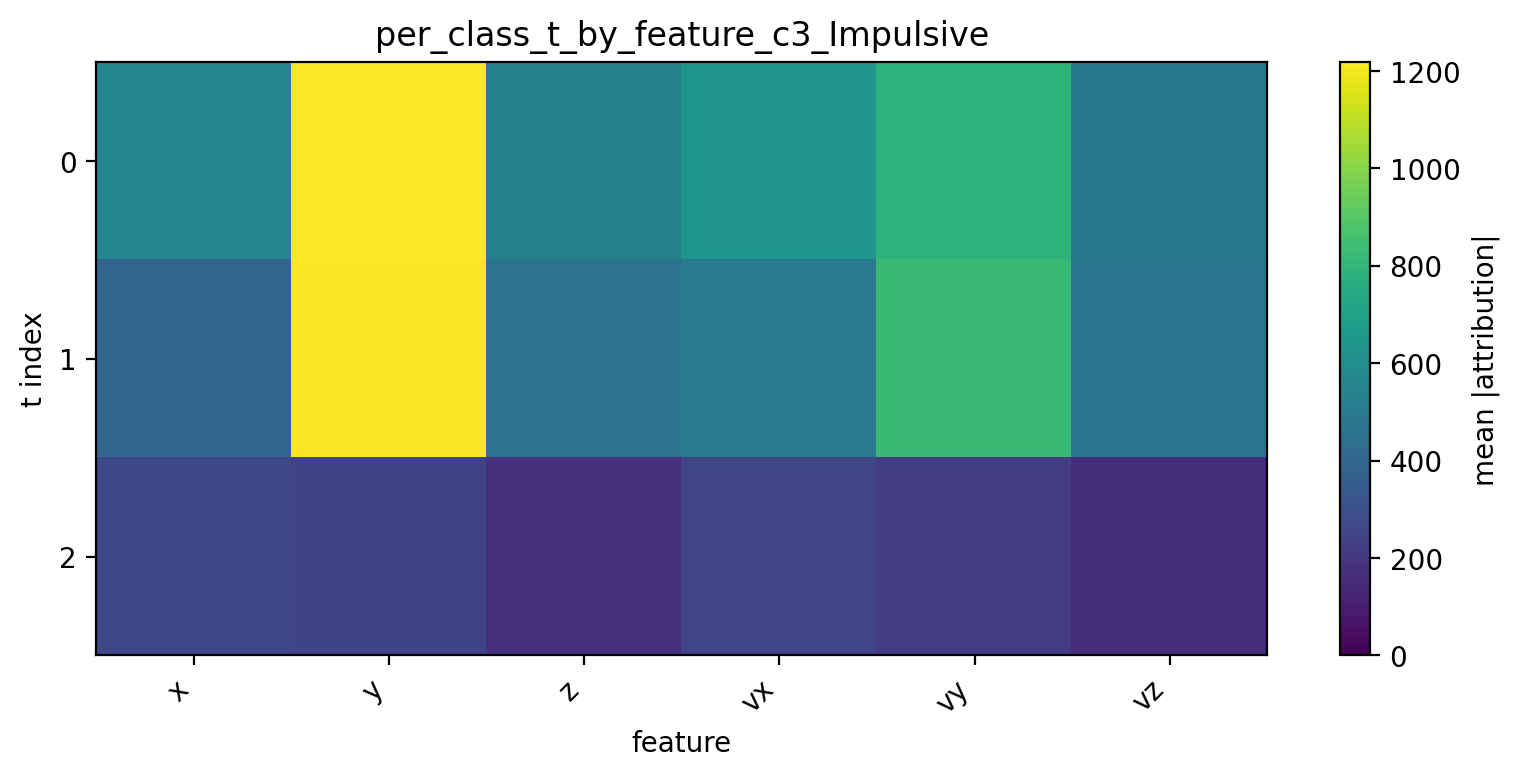

The table this chart was drawn from, first rows:
t, x, y, z, vx, vy, vz
0, 563.3, 1218, 535, 631.1, 788.7, 490.7
1, 396.3, 1210, 464.4, 503.4, 822.6, 473.6
2, 266.2, 251.9, 169.5, 254.3, 216.3, 157.5
